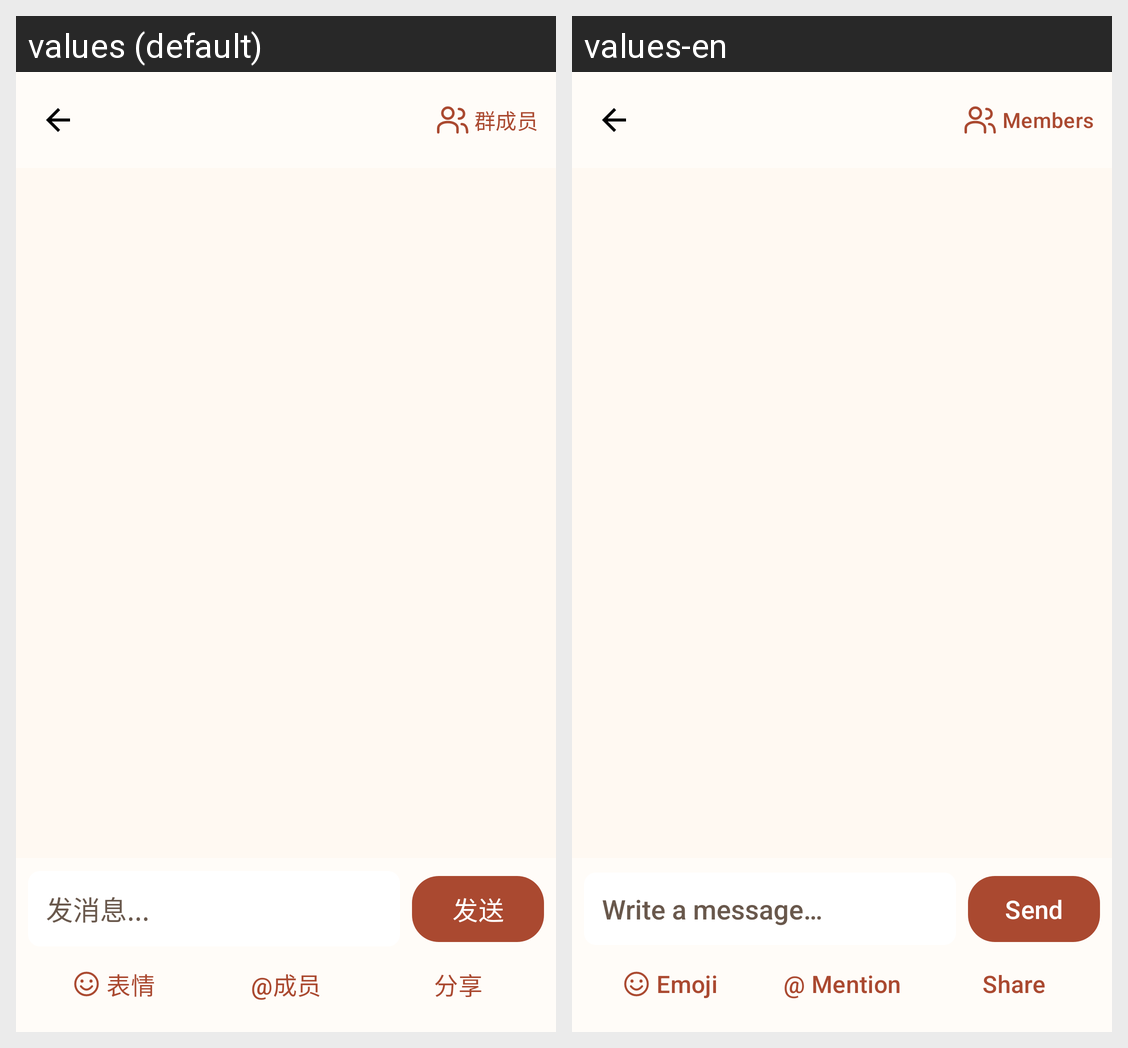

Here is an Android app screen in its default locale and in the app's own translations. Write out the translated-string differences for the strings that appear on this screen.
Android screen res/layout/activity_group_chat.xml rendered under 2 locales, left to right: values (default), values-en. Device: Nexus 5 (rendered at 1080×1920; each locale shown at half size, 540×960, under a caption strip naming it); theme Theme.FamilyRecipes.
Strings drawn on this screen, with the default value and each locale's value (text and hints the layout hard-codes, and strings that could not be matched under every locale, appear in the picture but are not listed):

chat_members
  values: 群成员
  values-en: Members

ui_17e8e26968
  values: 发消息...
  values-en: Write a message…

chat_send
  values: 发送
  values-en: Send

chat_emoji
  values: 表情
  values-en: Emoji

chat_mention
  values: @成员
  values-en: @ Mention

chat_share
  values: 分享
  values-en: Share
